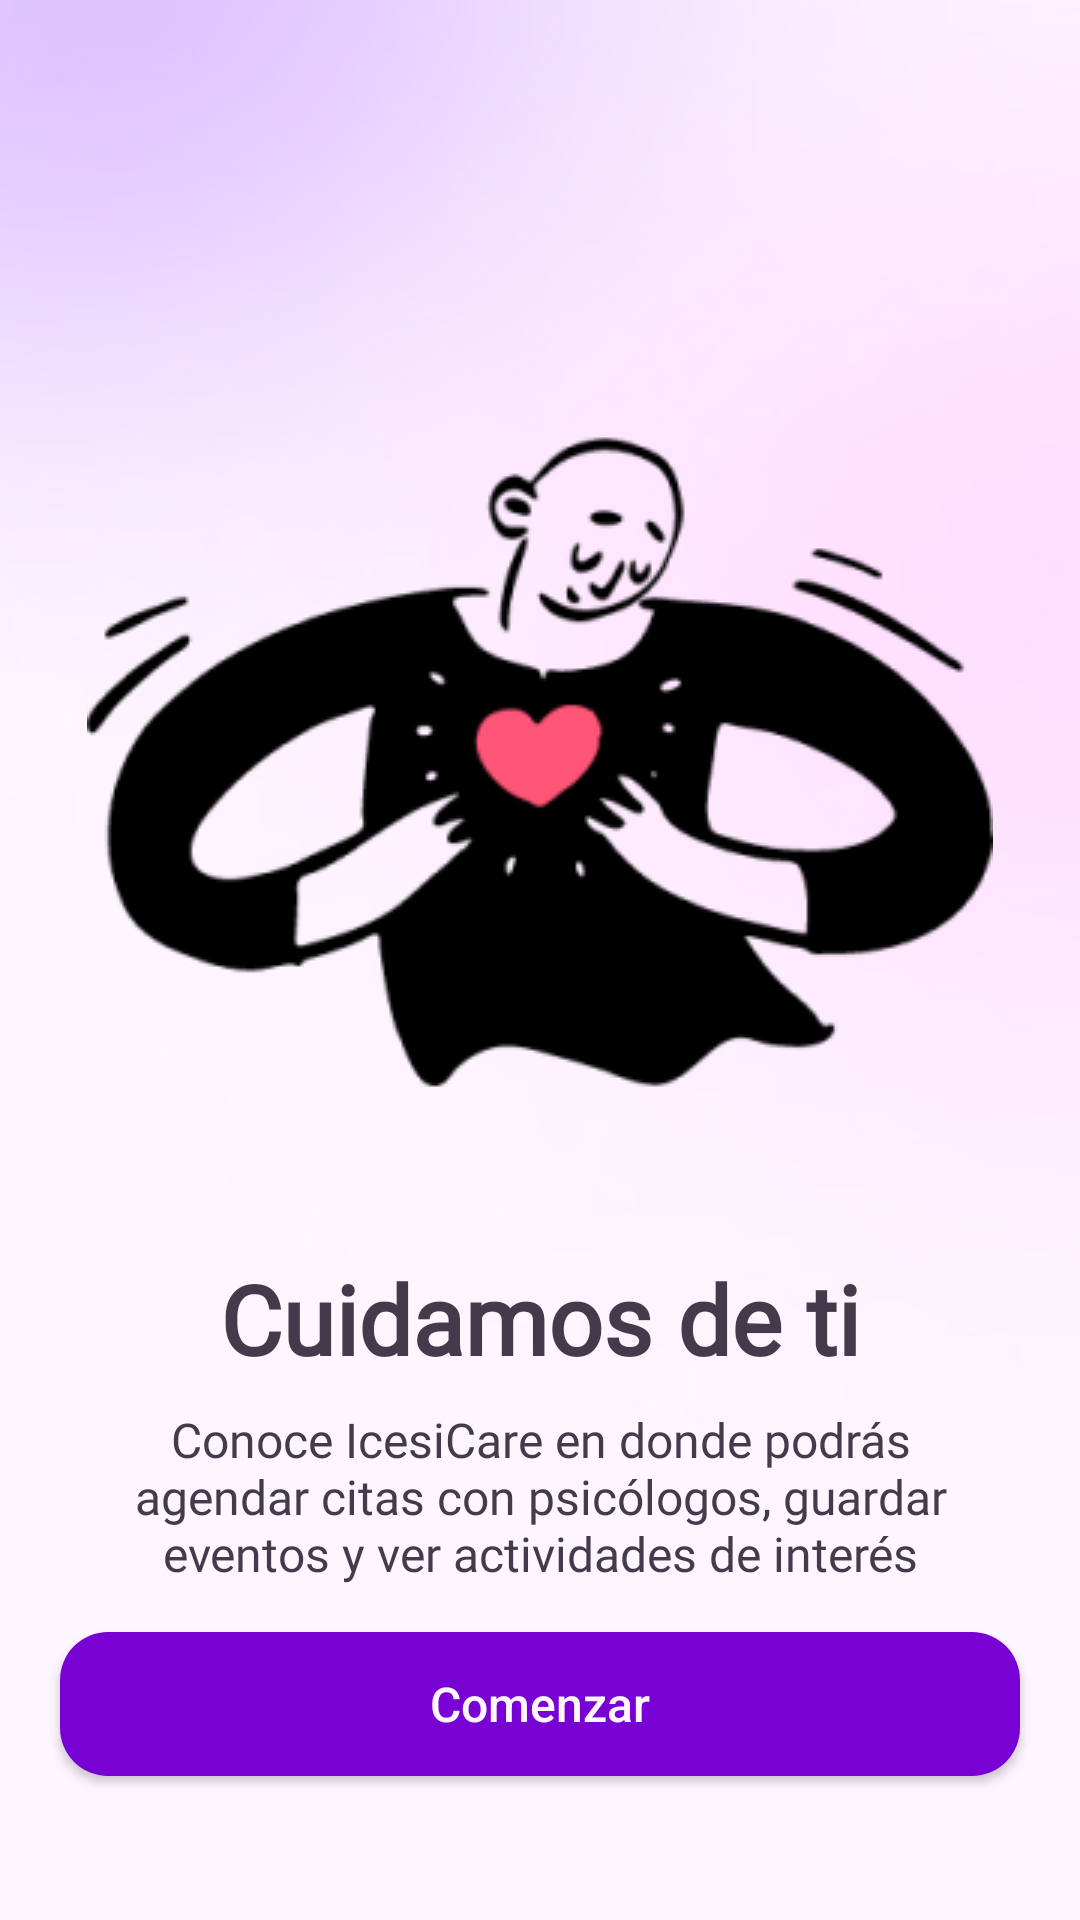

Here is an Android app screen rendered from its layout file. Give the layout XML and the strings, colors and styles it references.
<!-- AndroidManifest.xml: application theme Theme.IcesiCare -->
<!-- res/layout/introduction_view_1.xml -->
<?xml version="1.0" encoding="utf-8"?>
<androidx.constraintlayout.widget.ConstraintLayout xmlns:android="http://schemas.android.com/apk/res/android"
    xmlns:app="http://schemas.android.com/apk/res-auto"
    xmlns:tools="http://schemas.android.com/tools"
    android:id="@+id/fragmentIntroContainer"
    android:layout_width="match_parent"
    android:layout_height="match_parent"
    android:background="@drawable/bg">

    <androidx.constraintlayout.widget.ConstraintLayout
        android:layout_width="0dp"
        android:layout_height="460dp"
        app:layout_constraintBottom_toBottomOf="parent"
        app:layout_constraintEnd_toEndOf="parent"
        app:layout_constraintStart_toStartOf="parent"
        app:layout_constraintTop_toTopOf="parent">

        <ImageView
            android:id="@+id/imageView7"
            android:layout_width="wrap_content"
            android:layout_height="wrap_content"
            app:layout_constraintEnd_toEndOf="parent"
            app:layout_constraintStart_toStartOf="parent"
            app:layout_constraintTop_toTopOf="parent"
            app:srcCompat="@drawable/intro_img" />

        <TextView
            android:id="@+id/textView20"
            android:layout_width="wrap_content"
            android:layout_height="wrap_content"
            android:fontFamily="@font/roboto"
            android:text="Cuidamos de ti"
            android:textAlignment="center"
            android:textColor="@color/black"
            android:textSize="32sp"
            android:textStyle="bold"
            app:layout_constraintEnd_toEndOf="parent"
            app:layout_constraintStart_toStartOf="parent"
            app:layout_constraintTop_toBottomOf="@+id/imageView7" />

        <TextView
            android:id="@+id/textView22"
            android:layout_width="308dp"
            android:layout_height="59dp"
            android:layout_marginTop="8dp"
            android:fontFamily="@font/roboto"
            android:text="Conoce IcesiCare en donde podrás agendar citas con psicólogos, guardar eventos y ver actividades de interés"
            android:textAlignment="center"
            android:textColor="@color/black"
            android:textSize="16sp"
            app:layout_constraintEnd_toEndOf="parent"
            app:layout_constraintStart_toStartOf="parent"
            app:layout_constraintTop_toBottomOf="@+id/textView20" />
    </androidx.constraintlayout.widget.ConstraintLayout>

    <Button
        android:id="@+id/comenzarBtn"
        android:layout_width="0dp"
        android:layout_height="48dp"
        android:layout_marginStart="20dp"
        android:layout_marginEnd="20dp"
        android:layout_marginBottom="48dp"
        android:autoSizeTextType="none"
        android:background="@drawable/btn_bg"
        android:text="Comenzar"
        android:textAllCaps="false"
        android:textColor="@color/white"
        android:textSize="16sp"
        app:layout_constraintBottom_toBottomOf="parent"
        app:layout_constraintEnd_toEndOf="parent"
        app:layout_constraintHorizontal_bias="0.0"
        app:layout_constraintStart_toStartOf="parent" />" />
</androidx.constraintlayout.widget.ConstraintLayout>
<!-- resources referenced by this layout -->
<resources>
  <color name="black">#433B4C</color>
  <color name="white">#FFF6FF</color>
  <!-- drawable bg: jpg bitmap (drawable, 19534 bytes) -->
  <!-- drawable btn_bg (drawable) -->
  <?xml version="1.0" encoding="utf-8"?>
  <shape xmlns:android="http://schemas.android.com/apk/res/android">
  
      <solid android:color="@color/purple"/>
      <corners android:radius="16dp"/>
  
  </shape>
  <!-- drawable intro_img: png bitmap (drawable, 15805 bytes) -->
  <style name="Theme.IcesiCare" parent="Base.Theme.IcesiCare" />
  <color name="purple">#7802D4</color>
  <style name="Base.Theme.IcesiCare" parent="Theme.AppCompat.DayNight.NoActionBar">
          
          
      </style>
</resources>
